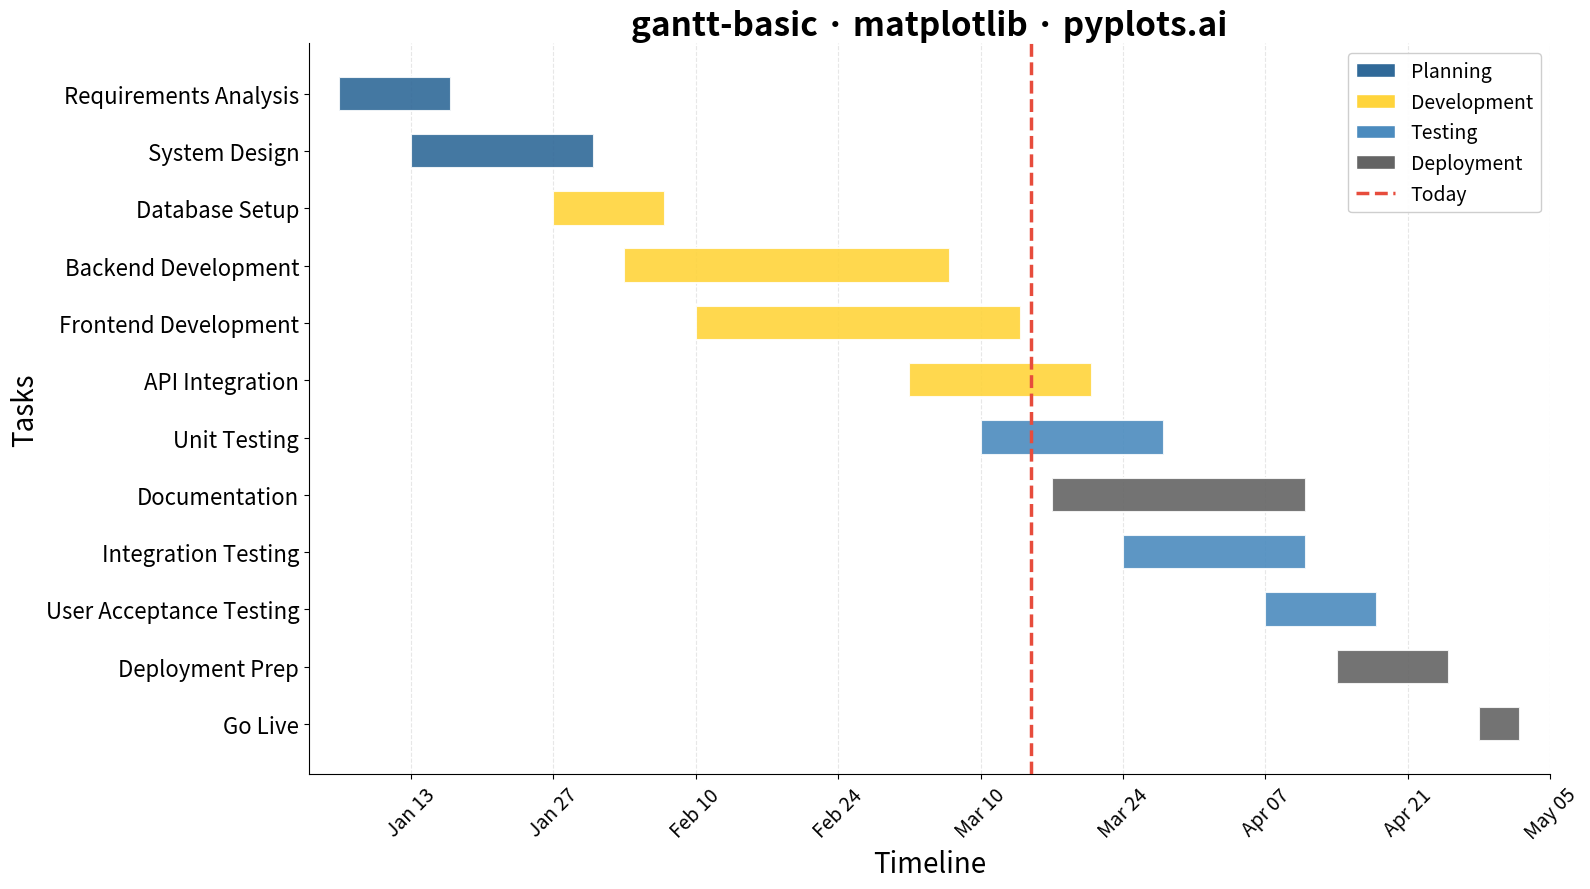

This figure's Python source:
"""pyplots.ai
gantt-basic: Basic Gantt Chart
Library: matplotlib | Python 3.13
Quality: pending | Created: 2025-12-27
"""

from datetime import datetime, timedelta

import matplotlib.dates as mdates
import matplotlib.pyplot as plt
from matplotlib.patches import Patch


# Data - Software Development Project
tasks = [
    {
        "task": "Requirements Analysis",
        "start": datetime(2025, 1, 6),
        "end": datetime(2025, 1, 17),
        "category": "Planning",
    },
    {"task": "System Design", "start": datetime(2025, 1, 13), "end": datetime(2025, 1, 31), "category": "Planning"},
    {"task": "Database Setup", "start": datetime(2025, 1, 27), "end": datetime(2025, 2, 7), "category": "Development"},
    {
        "task": "Backend Development",
        "start": datetime(2025, 2, 3),
        "end": datetime(2025, 3, 7),
        "category": "Development",
    },
    {
        "task": "Frontend Development",
        "start": datetime(2025, 2, 10),
        "end": datetime(2025, 3, 14),
        "category": "Development",
    },
    {"task": "API Integration", "start": datetime(2025, 3, 3), "end": datetime(2025, 3, 21), "category": "Development"},
    {"task": "Unit Testing", "start": datetime(2025, 3, 10), "end": datetime(2025, 3, 28), "category": "Testing"},
    {
        "task": "Integration Testing",
        "start": datetime(2025, 3, 24),
        "end": datetime(2025, 4, 11),
        "category": "Testing",
    },
    {
        "task": "User Acceptance Testing",
        "start": datetime(2025, 4, 7),
        "end": datetime(2025, 4, 18),
        "category": "Testing",
    },
    {"task": "Documentation", "start": datetime(2025, 3, 17), "end": datetime(2025, 4, 11), "category": "Deployment"},
    {"task": "Deployment Prep", "start": datetime(2025, 4, 14), "end": datetime(2025, 4, 25), "category": "Deployment"},
    {"task": "Go Live", "start": datetime(2025, 4, 28), "end": datetime(2025, 5, 2), "category": "Deployment"},
]

# Category colors (Python Blue variations + complementary)
category_colors = {
    "Planning": "#306998",  # Python Blue
    "Development": "#FFD43B",  # Python Yellow
    "Testing": "#4B8BBE",  # Light Python Blue
    "Deployment": "#646464",  # Neutral Gray
}

# Create plot
fig, ax = plt.subplots(figsize=(16, 9))

# Sort tasks by start date for logical ordering
tasks_sorted = sorted(tasks, key=lambda x: x["start"], reverse=True)

# Draw bars
bar_height = 0.6
y_positions = range(len(tasks_sorted))

for i, task in enumerate(tasks_sorted):
    start = task["start"]
    duration = (task["end"] - task["start"]).days
    color = category_colors[task["category"]]

    ax.barh(i, duration, left=start, height=bar_height, color=color, edgecolor="white", linewidth=1.5, alpha=0.9)

# Y-axis: task names
ax.set_yticks(y_positions)
ax.set_yticklabels([t["task"] for t in tasks_sorted], fontsize=16)

# X-axis: dates
ax.xaxis.set_major_locator(mdates.WeekdayLocator(byweekday=mdates.MO, interval=2))
ax.xaxis.set_major_formatter(mdates.DateFormatter("%b %d"))
ax.tick_params(axis="x", labelsize=14, rotation=45)

# Set x-axis limits with padding
all_starts = [t["start"] for t in tasks]
all_ends = [t["end"] for t in tasks]
ax.set_xlim(min(all_starts) - timedelta(days=3), max(all_ends) + timedelta(days=3))

# Add "today" marker line (mid-project for demonstration)
today = datetime(2025, 3, 15)
ax.axvline(today, color="#E74C3C", linewidth=2.5, linestyle="--", label="Today (Mar 15)", zorder=5)

# Labels and title
ax.set_xlabel("Timeline", fontsize=20)
ax.set_ylabel("Tasks", fontsize=20)
ax.set_title("gantt-basic · matplotlib · pyplots.ai", fontsize=24, fontweight="bold")

# Grid (subtle, only on x-axis)
ax.grid(True, axis="x", alpha=0.3, linestyle="--")
ax.set_axisbelow(True)

# Legend for categories
legend_elements = [Patch(facecolor=color, edgecolor="white", label=cat) for cat, color in category_colors.items()]
legend_elements.append(plt.Line2D([0], [0], color="#E74C3C", linewidth=2.5, linestyle="--", label="Today"))
ax.legend(handles=legend_elements, loc="upper right", fontsize=14, framealpha=0.95)

# Remove top and right spines for cleaner look
ax.spines["top"].set_visible(False)
ax.spines["right"].set_visible(False)

plt.tight_layout()
plt.savefig("plot.png", dpi=300, bbox_inches="tight")
